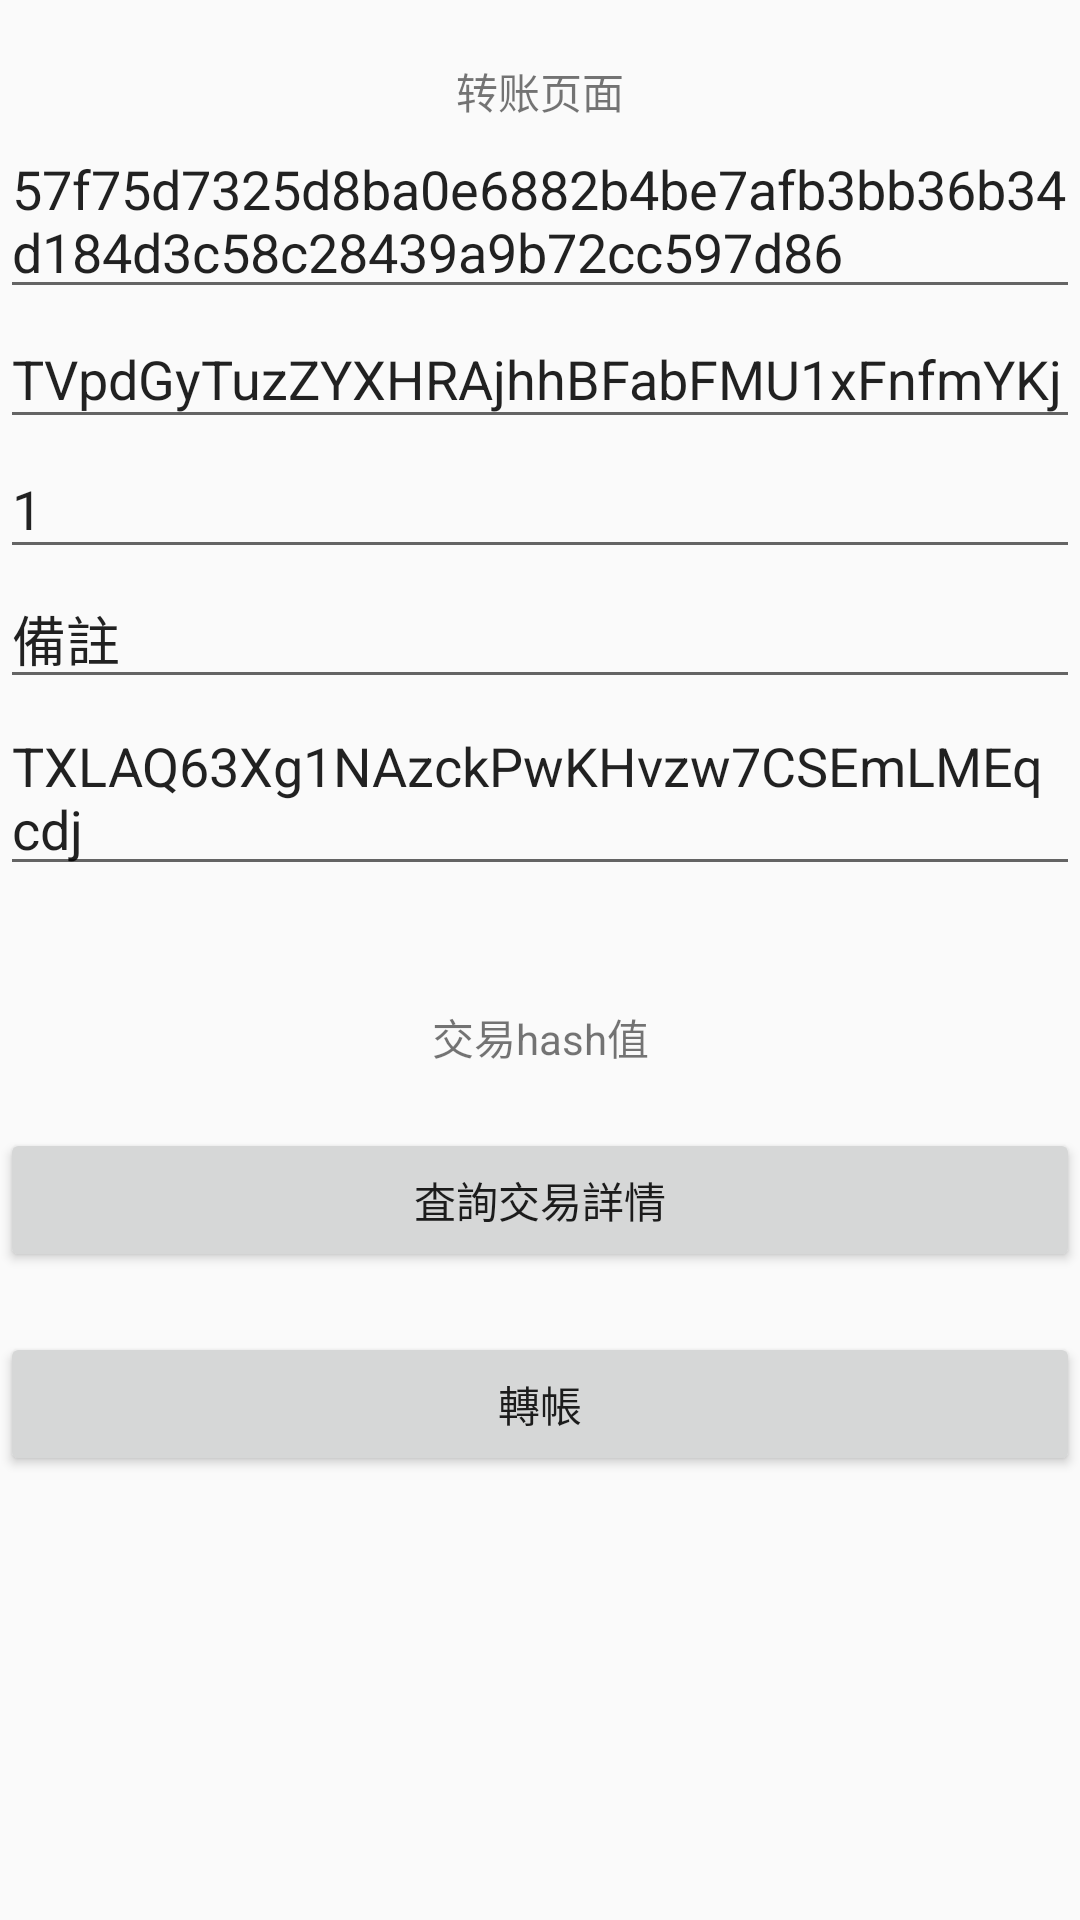

Reconstruct the res/layout file that produces this screen, plus the resources it refers to.
<!-- AndroidManifest.xml: application theme Theme.TronWeb -->
<!-- res/layout/transfer_layout.xml -->
<?xml version="1.0" encoding="utf-8"?>
<LinearLayout xmlns:android="http://schemas.android.com/apk/res/android"
    android:orientation="vertical"
    android:layout_width="match_parent"
    android:layout_height="match_parent">
    <WebView
        android:layout_width="0dp"
        android:layout_height="0dp"
        android:id="@+id/webView"/>
    <TextView
        android:layout_marginTop="20dp"
        android:id="@+id/title"
        android:layout_width="match_parent"
        android:layout_height="wrap_content"
        android:gravity="center"
        android:text="转账页面"/>

    <EditText
        android:layout_width="fill_parent"
        android:layout_height="wrap_content"
        android:id="@+id/private_key"
        android:hint="私钥输入框"
        android:text="57f75d7325d8ba0e6882b4be7afb3bb36b34d184d3c58c28439a9b72cc597d86"/>

    <EditText
        android:layout_width="fill_parent"
        android:layout_height="wrap_content"
        android:id="@+id/receive_address"
        android:hint="收款地址輸入框"
        android:text="TVpdGyTuzZYXHRAjhhBFabFMU1xFnfmYKj"/>

    <EditText
        android:layout_width="fill_parent"
        android:layout_height="wrap_content"
        android:id="@+id/amount"
        android:hint="金額輸入框"
        android:text="1"/>

    <EditText
        android:layout_width="fill_parent"
        android:layout_height="wrap_content"
        android:id="@+id/remark"
        android:hint="備註輸入框"
        android:text="備註"/>

    <EditText
        android:layout_width="fill_parent"
        android:layout_height="wrap_content"
        android:id="@+id/trc20Address"
        android:hint="請輸入trc20合約地址"
        android:text="TXLAQ63Xg1NAzckPwKHvzw7CSEmLMEqcdj"/>

    <TextView
        android:layout_marginTop="40dp"
        android:gravity="center"
        android:id="@+id/hashValue"
        android:layout_width="match_parent"
        android:layout_height="wrap_content"
        android:text="交易hash值"/>

    <Button
        android:layout_marginTop="20dp"
        android:text="査詢交易詳情"
        android:textAllCaps="false"
        android:id="@+id/btn_detail"
        android:layout_width="match_parent"
        android:layout_height="wrap_content"/>

    <Button
        android:layout_marginTop="20dp"
        android:text="轉帳"
        android:textAllCaps="false"
        android:id="@+id/btn_transfer"
        android:layout_width="match_parent"
        android:layout_height="wrap_content"/>


</LinearLayout>
<!-- resources referenced by this layout -->
<resources>
  <style name="Theme.TronWeb" parent="android:Theme.Material.Light.NoActionBar" />
</resources>
